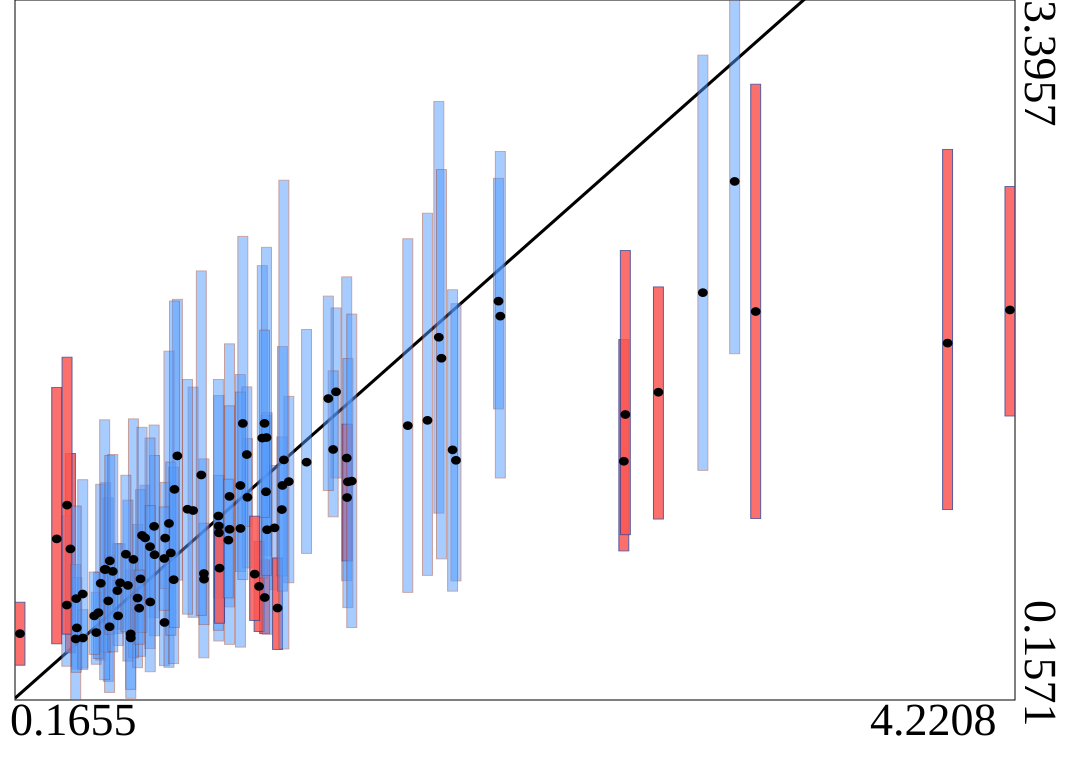

The table this chart was drawn from, first rows:
truth	estimates	95HPDlow	95HPDup
0.6195	0.4445	0.1652	0.7587
0.6782	0.9072	0.6192	1.151
1.208	0.9535	0.6678	1.242
1.173	1.121	0.8267	1.474
1.097	1.095	0.7684	1.366
1.221	0.5826	0.391	0.8142
0.3161	0.9025	0.4171	1.603
3.965	1.808	1.038	2.704
1.267	1.168	0.6997	1.562
0.9801	0.9622	0.4302	1.566
1.068	1.15	0.7514	1.663
1.168	0.6313	0.4642	0.8054
0.8102	1.287	0.7119	2.011
1.754	1.426	0.6552	2.291
0.4964	0.6972	0.3418	1.155
1.145	0.6827	0.474	0.8912
0.3722	0.8561	0.3754	1.297
1.238	1.038	0.7313	1.374
0.5646	0.6631	0.4647	0.8805
0.7152	0.9605	0.538	1.429
0.4782	0.469	0.3227	0.6557
1.241	1.15	0.6609	1.792
0.717	0.8292	0.4543	1.288
1.835	1.451	0.734	2.409
1.881	1.835	1.022	2.926
0.5756	0.6994	0.4856	0.8797
0.5273	0.6155	0.2436	1.092
1.158	1.369	0.7213	2.167
0.3984	0.4908	0.3005	0.7236
0.5326	0.4959	0.1924	0.8257
3.093	2.556	1.759	3.396
0.6472	0.6288	0.3066	0.9692
0.5163	0.7614	0.378	1.162
2.963	2.042	1.22	3.141
1.504	1.277	0.709	2.115
0.3574	0.5963	0.3135	1.009
0.9804	0.9303	0.6312	1.197
0.6593	0.7175	0.3595	1.13
0.4871	0.5612	0.3489	0.7485
1.46	1.583	1.184	1.971
2.126	2.002	1.504	2.571
0.6303	0.8077	0.3528	1.458
2.639	1.262	0.8469	1.825
1.449	1.316	1.005	1.68
1.095	1.293	0.9601	1.606
0.4697	0.5463	0.3683	0.7489
0.8747	1.034	0.5401	1.605
1.024	1.099	0.588	1.805
1.247	1.268	0.3934	2.562
1.069	0.9508	0.402	1.582
0.6077	0.6873	0.3375	1.082
3.179	1.954	0.9966	3.006
0.3584	1.059	0.4618	1.743
2.781	1.581	0.9944	2.068
0.9188	0.7423	0.3523	1.272
1.024	0.947	0.4148	1.518
1.429	1.552	1.126	2.026
1.506	1.094	0.8008	1.433
0.7576	0.5158	0.316	0.7722
2.133	1.933	1.184	2.695
... 40 more rows
